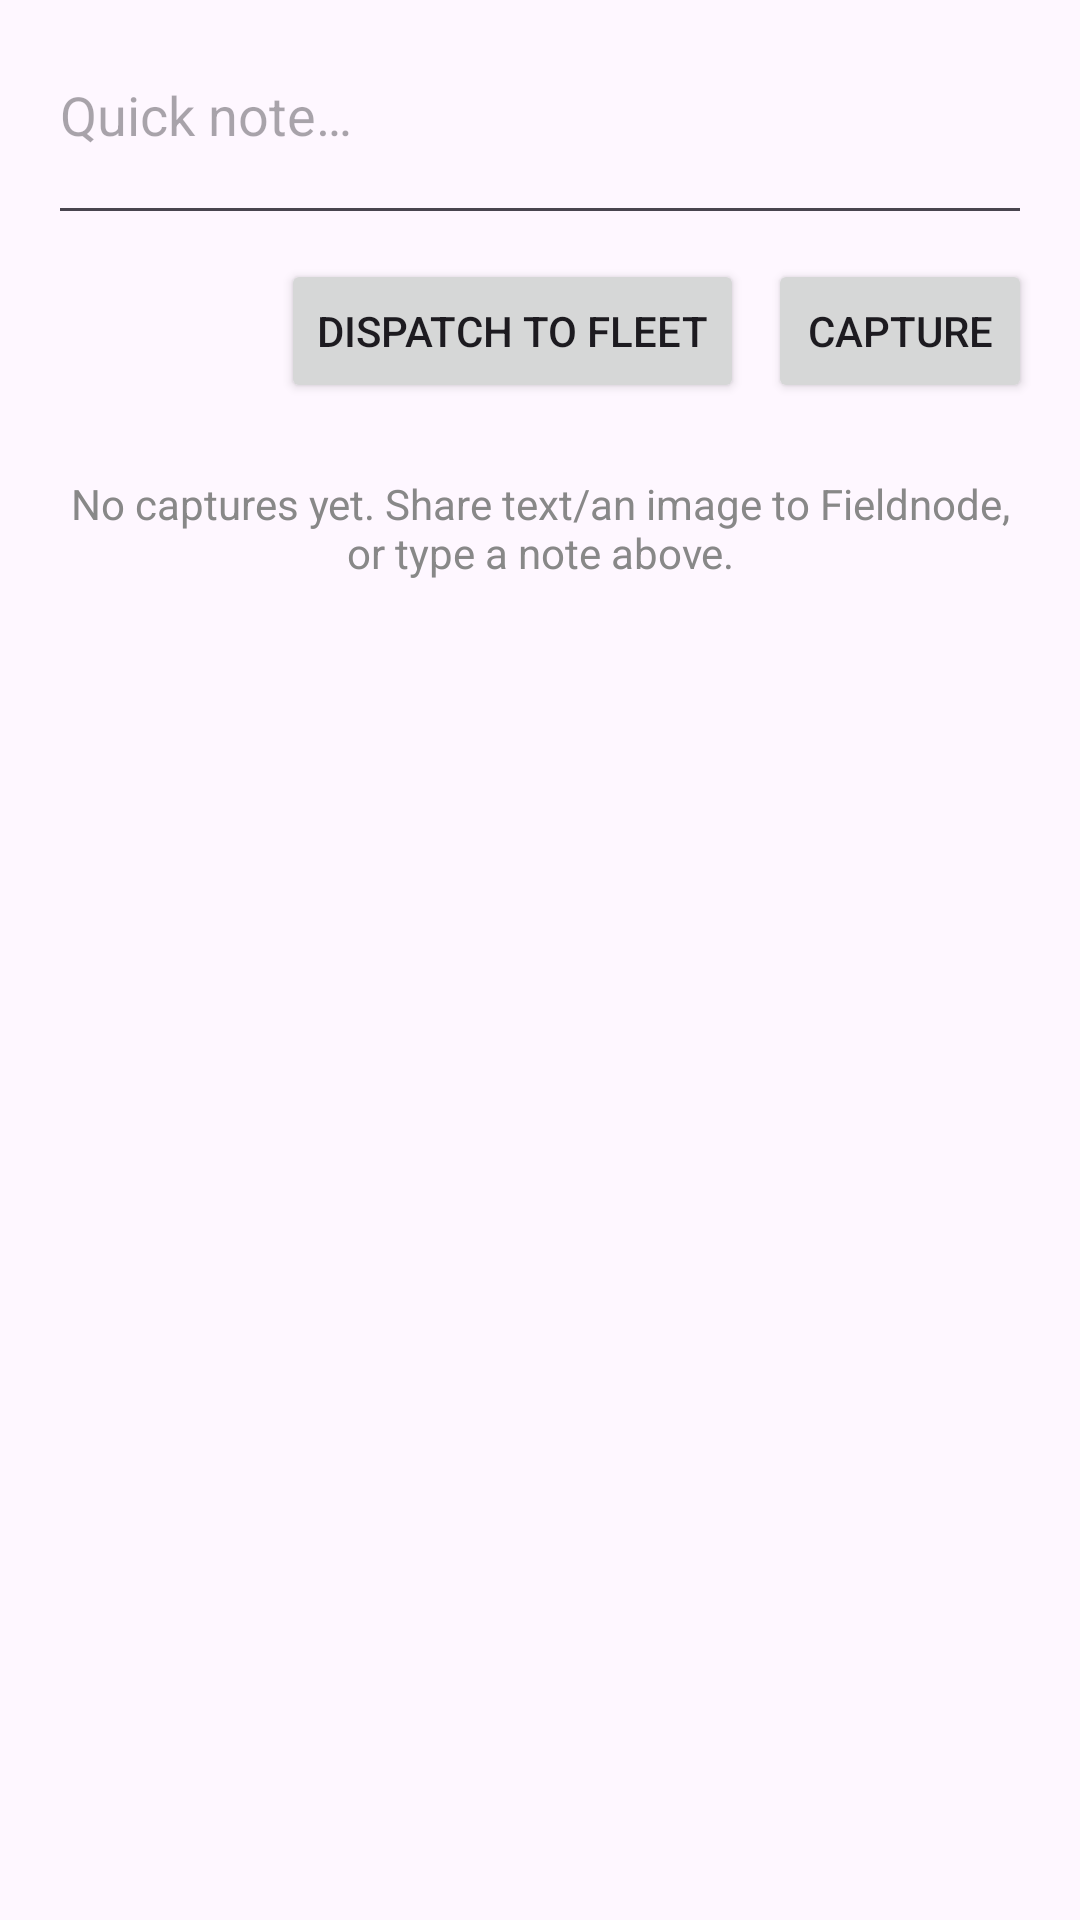

Write the Android layout XML for this screen, with the resource values it uses.
<!-- AndroidManifest.xml: application theme Theme.Fieldnode -->
<!-- res/layout/activity_captures.xml -->
<?xml version="1.0" encoding="utf-8"?>
<LinearLayout xmlns:android="http://schemas.android.com/apk/res/android"
    android:layout_width="match_parent"
    android:layout_height="match_parent"
    android:orientation="vertical"
    android:padding="16dp">

    <EditText
        android:id="@+id/note_input"
        android:layout_width="match_parent"
        android:layout_height="wrap_content"
        android:hint="@string/capture_note_hint"
        android:inputType="textMultiLine|textCapSentences"
        android:minLines="2"
        android:gravity="top" />

    <LinearLayout
        android:layout_width="match_parent"
        android:layout_height="wrap_content"
        android:orientation="horizontal"
        android:gravity="end"
        android:layout_marginTop="8dp">

        <Button
            android:id="@+id/dispatch_button"
            android:layout_width="wrap_content"
            android:layout_height="wrap_content"
            android:text="@string/dispatch_button" />

        <Button
            android:id="@+id/capture_note_button"
            android:layout_width="wrap_content"
            android:layout_height="wrap_content"
            android:layout_marginStart="8dp"
            android:text="@string/capture_button" />
    </LinearLayout>

    <TextView
        android:id="@+id/empty_label"
        android:layout_width="match_parent"
        android:layout_height="wrap_content"
        android:layout_marginTop="24dp"
        android:gravity="center"
        android:text="@string/captures_empty"
        android:textColor="#888888" />

    <ListView
        android:id="@+id/capture_list"
        android:layout_width="match_parent"
        android:layout_height="0dp"
        android:layout_marginTop="12dp"
        android:layout_weight="1" />
</LinearLayout>
<!-- resources referenced by this layout -->
<resources>
  <string name="capture_button">Capture</string>
  <string name="capture_note_hint">Quick note…</string>
  <string name="captures_empty">No captures yet. Share text/an image to Fieldnode, or type a note above.</string>
  <string name="dispatch_button">Dispatch to fleet</string>
  <style name="Theme.Fieldnode" parent="Theme.Material3.DayNight.NoActionBar" />
</resources>
